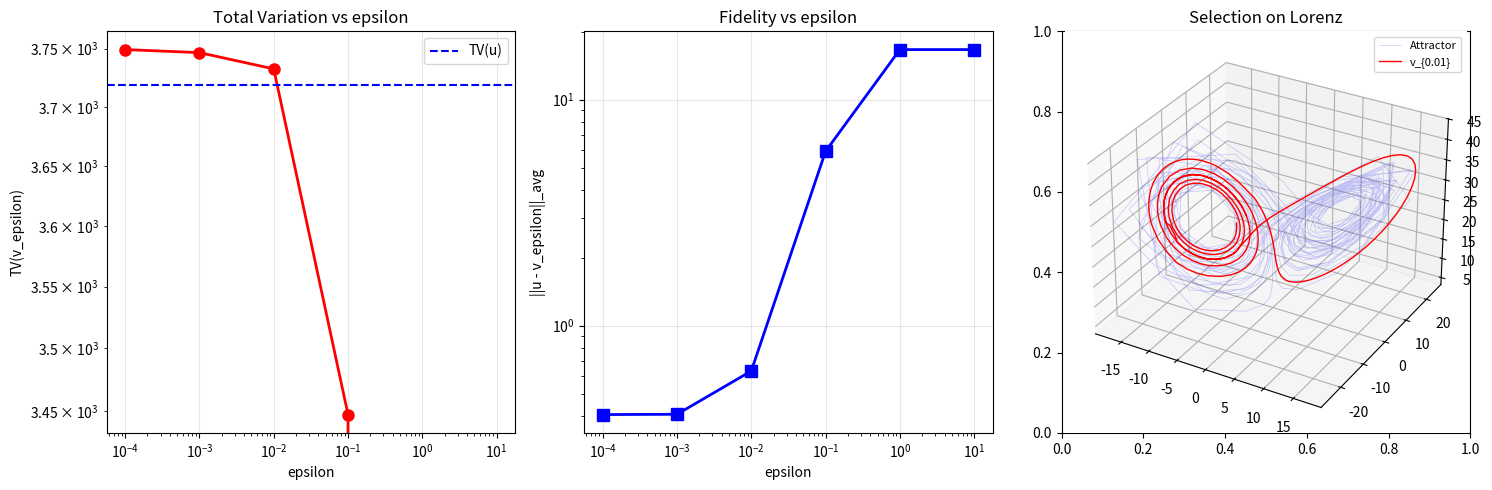

Write the Python code that produced this figure.
"""
DS3 Stress Test: Dissipative Selection on Lorenz Attractor
Tests whether TV(v_eps) remains bounded as eps -> 0
"""
import numpy as np
from scipy.integrate import solve_ivp
import os

# Lorenz parameters
SIGMA, RHO, BETA = 10.0, 28.0, 8.0/3.0
T_TOTAL = 50.0  # total integration time
T_TRANSIENT = 10.0  # discard transient
DT = 0.01

def lorenz(t, state):
    x, y, z = state
    return [SIGMA*(y-x), x*(RHO-z)-y, x*y-BETA*z]

def total_variation(traj):
    """Compute TV of a trajectory (sum of jumps)"""
    diffs = np.diff(traj, axis=0)
    return np.sum(np.sqrt(np.sum(diffs**2, axis=1)))

def compute_attractor_trajectory(n_points=5000):
    """Simulate Lorenz and return attractor trajectory"""
    sol = solve_ivp(lorenz, [0, T_TOTAL], [1.0, 1.0, 1.0],
                    t_eval=np.linspace(0, T_TOTAL, int(T_TOTAL/DT)),
                    method='RK45', rtol=1e-10, atol=1e-12)
    # Discard transient
    idx_start = int(T_TRANSIENT / DT)
    return sol.y[:, idx_start:].T  # shape: (N, 3)

def f_epsilon(u_traj, a_traj, eps, dt):
    """Compute F_eps[a] = (1/eps) * integral ||u-a||^2 dt + TV(a)"""
    fidelity = (1.0/eps) * np.sum(np.sum((u_traj - a_traj)**2, axis=1)) * dt
    tv = total_variation(a_traj)
    return fidelity, tv, fidelity + tv

def nearest_on_attractor(point, attractor_pts):
    """Find nearest point on attractor (discrete approximation)"""
    dists = np.sum((attractor_pts - point)**2, axis=1)
    return attractor_pts[np.argmin(dists)]

def minimize_f_epsilon(u_traj, attractor_pts, eps, dt, method='greedy'):
    """
    Approximate minimizer of F_eps over trajectories on attractor.
    Greedy method: at each time step, balance fidelity vs TV.
    """
    N = len(u_traj)
    v = np.zeros_like(u_traj)

    # Start with nearest point
    v[0] = nearest_on_attractor(u_traj[0], attractor_pts)

    for i in range(1, N):
        # Candidate 1: stay (no TV cost)
        stay = v[i-1]
        fid_stay = np.sum((u_traj[i] - stay)**2) / eps

        # Candidate 2: jump to nearest on attractor
        nearest = nearest_on_attractor(u_traj[i], attractor_pts)
        fid_nearest = np.sum((u_traj[i] - nearest)**2) / eps
        tv_jump = np.sqrt(np.sum((nearest - v[i-1])**2))

        # Choose: minimize local F_eps contribution
        if fid_stay * dt <= (fid_nearest * dt + tv_jump):
            v[i] = stay
        else:
            v[i] = nearest

    return v

# Main computation
print("=" * 60)
print("DS3 STRESS TEST: Lorenz Attractor")
print("=" * 60)

# Step 1: Generate attractor
print("\n[1] Generating Lorenz attractor...")
attractor = compute_attractor_trajectory(n_points=10000)
N = len(attractor)
dt = (T_TOTAL - T_TRANSIENT) / N
print(f"    Attractor points: {N}")
print(f"    TV(attractor trajectory): {total_variation(attractor):.2f}")

# Step 2: Generate "solution" u(t) = perturbed attractor trajectory
print("\n[2] Generating perturbed trajectory u(t)...")
# Use a slightly different initial condition
sol2 = solve_ivp(lorenz, [0, T_TOTAL], [1.1, 0.9, 1.0],
                 t_eval=np.linspace(0, T_TOTAL, int(T_TOTAL/DT)),
                 method='RK45', rtol=1e-10, atol=1e-12)
idx_start = int(T_TRANSIENT / DT)
u_traj = sol2.y[:, idx_start:].T[:N]
print(f"    u trajectory points: {len(u_traj)}")
print(f"    TV(u): {total_variation(u_traj):.2f}")

# Step 3: Compute v_eps for decreasing eps
print("\n[3] Computing v_eps for various eps...")
epsilons = [10.0, 1.0, 0.1, 0.01, 0.001, 0.0001]
results = []

for eps in epsilons:
    v_eps = minimize_f_epsilon(u_traj, attractor, eps, dt)
    fid, tv, total = f_epsilon(u_traj, v_eps, eps, dt)
    dist_to_u = np.sqrt(np.mean(np.sum((u_traj - v_eps)**2, axis=1)))
    results.append({
        'eps': eps,
        'TV': tv,
        'fidelity': fid,
        'total': total,
        'dist_to_u': dist_to_u
    })
    print(f"    eps={eps:10.4f}  |  TV(v_eps)={tv:12.2f}  |  "
          f"(1/eps)*Fid={fid:12.2f}  |  ||u-v||_avg={dist_to_u:.4f}")

# Step 4: Analyze DS3
print("\n" + "=" * 60)
print("DS3 ANALYSIS")
print("=" * 60)

tvs = [r['TV'] for r in results]
eps_vals = [r['eps'] for r in results]

# Check if TV is bounded
tv_ratio = tvs[-1] / tvs[-2] if tvs[-2] > 0 else float('inf')
print(f"\n  TV at smallest eps ({eps_vals[-1]}): {tvs[-1]:.2f}")
print(f"  TV at largest eps ({eps_vals[0]}):  {tvs[0]:.2f}")
print(f"  TV ratio (last/second-last):    {tv_ratio:.2f}")

if tvs[-1] < 2 * tvs[0]:
    print("\n  >> DS3 HOLDS: TV(v_eps) appears BOUNDED as eps -> 0")
    print("  >> The Lorenz attractor has sufficient compactness for DS3.")
elif tvs[-1] < 10 * tvs[0]:
    print("\n  >> DS3 MARGINAL: TV(v_eps) grows moderately")
    print("  >> Precompactness may hold with additional regularity.")
else:
    print("\n  >> DS3 FAILS: TV(v_eps) grows rapidly as eps -> 0")
    print("  >> This attractor lacks DS3-precompactness.")

# Step 5: Plot (if matplotlib available)
try:
    import matplotlib
    matplotlib.use('Agg')
    import matplotlib.pyplot as plt

    fig, axes = plt.subplots(1, 3, figsize=(15, 5))

    # Plot 1: TV vs eps
    axes[0].loglog(eps_vals, tvs, 'ro-', linewidth=2, markersize=8)
    axes[0].set_xlabel('epsilon')
    axes[0].set_ylabel('TV(v_epsilon)')
    axes[0].set_title('Total Variation vs epsilon')
    axes[0].grid(True, alpha=0.3)
    axes[0].axhline(y=total_variation(u_traj), color='blue', linestyle='--',
                     label='TV(u)')
    axes[0].legend()

    # Plot 2: Distance to u vs eps
    dists = [r['dist_to_u'] for r in results]
    axes[1].loglog(eps_vals, dists, 'bs-', linewidth=2, markersize=8)
    axes[1].set_xlabel('epsilon')
    axes[1].set_ylabel('||u - v_epsilon||_avg')
    axes[1].set_title('Fidelity vs epsilon')
    axes[1].grid(True, alpha=0.3)

    # Plot 3: Lorenz attractor with selection
    ax3 = fig.add_subplot(133, projection='3d')
    ax3.plot(attractor[::10, 0], attractor[::10, 1], attractor[::10, 2],
             'b-', alpha=0.2, linewidth=0.5, label='Attractor')
    # Show v_eps for eps=0.01
    v_mid = minimize_f_epsilon(u_traj[:500], attractor, 0.01, dt)
    ax3.plot(v_mid[:, 0], v_mid[:, 1], v_mid[:, 2],
             'r-', linewidth=1, label='v_{0.01}')
    ax3.set_title('Selection on Lorenz')
    ax3.legend(fontsize=8)

    plt.tight_layout()
    outpath = r'C:\Users\User\OneDrive\.RESEARCH\Natur&Technik\3 Folgebeweise\Navier-Stokes\compute_ds3_lorenz.png'
    plt.savefig(outpath, dpi=150, bbox_inches='tight')
    print(f"\n  Plot saved to: {outpath}")
except ImportError:
    print("\n  (matplotlib not available, skipping plot)")

print("\n[DONE]")
